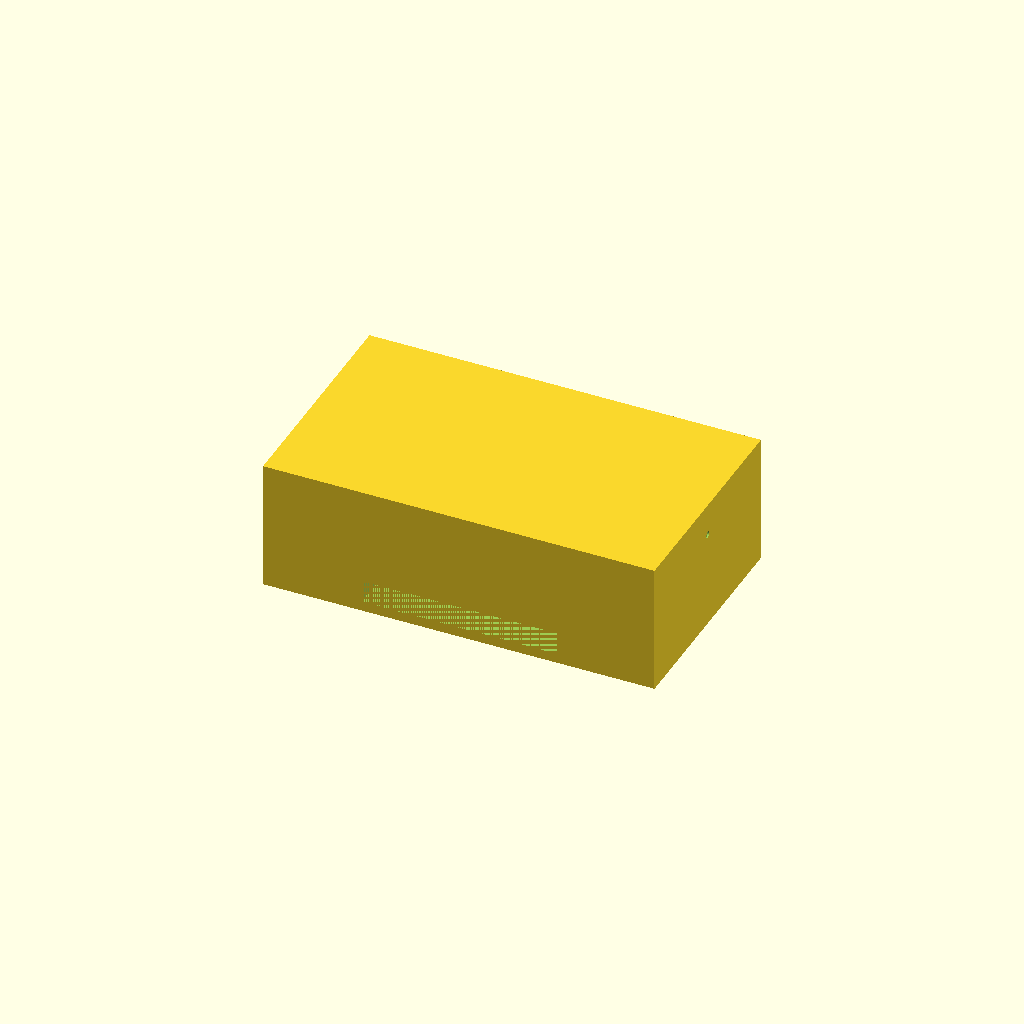
Cell 1: rendered with the file's own defaults.
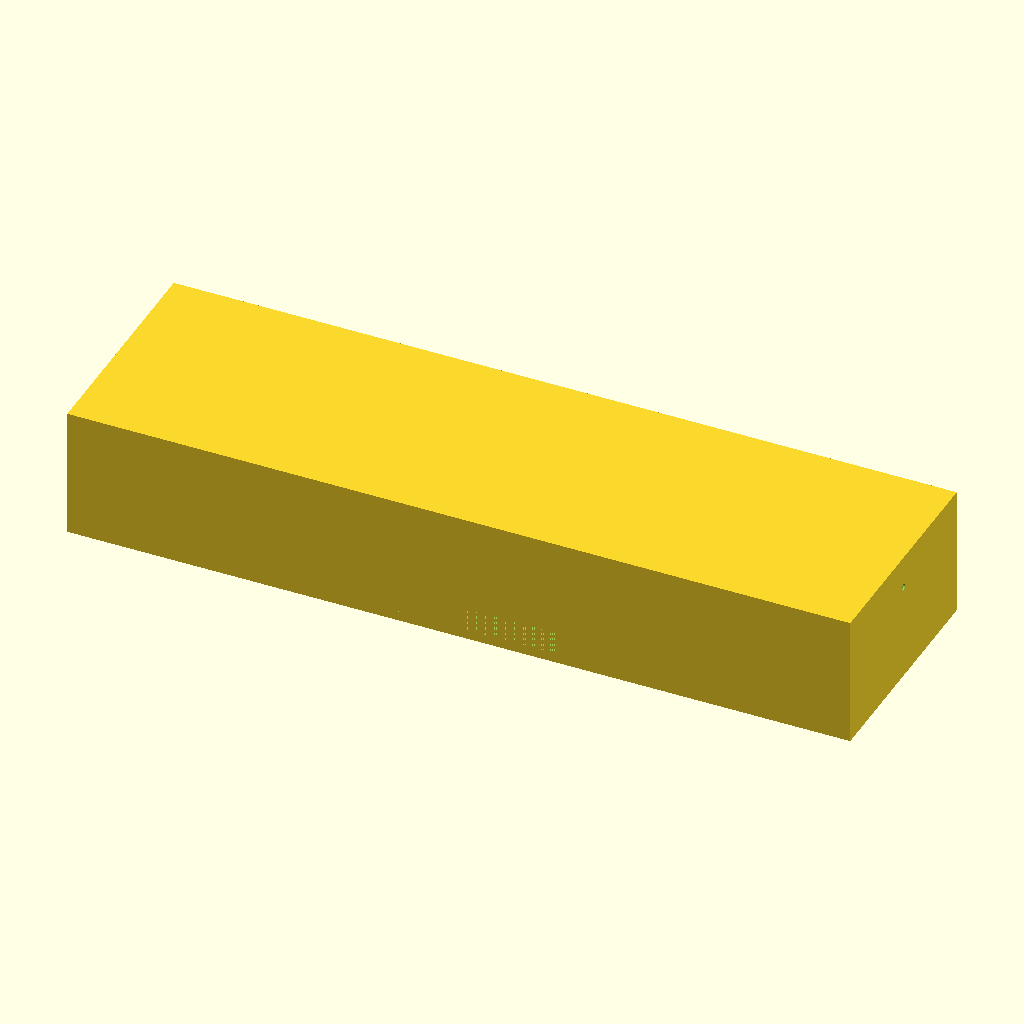
Cell 2: the same model with tank_x = 240.
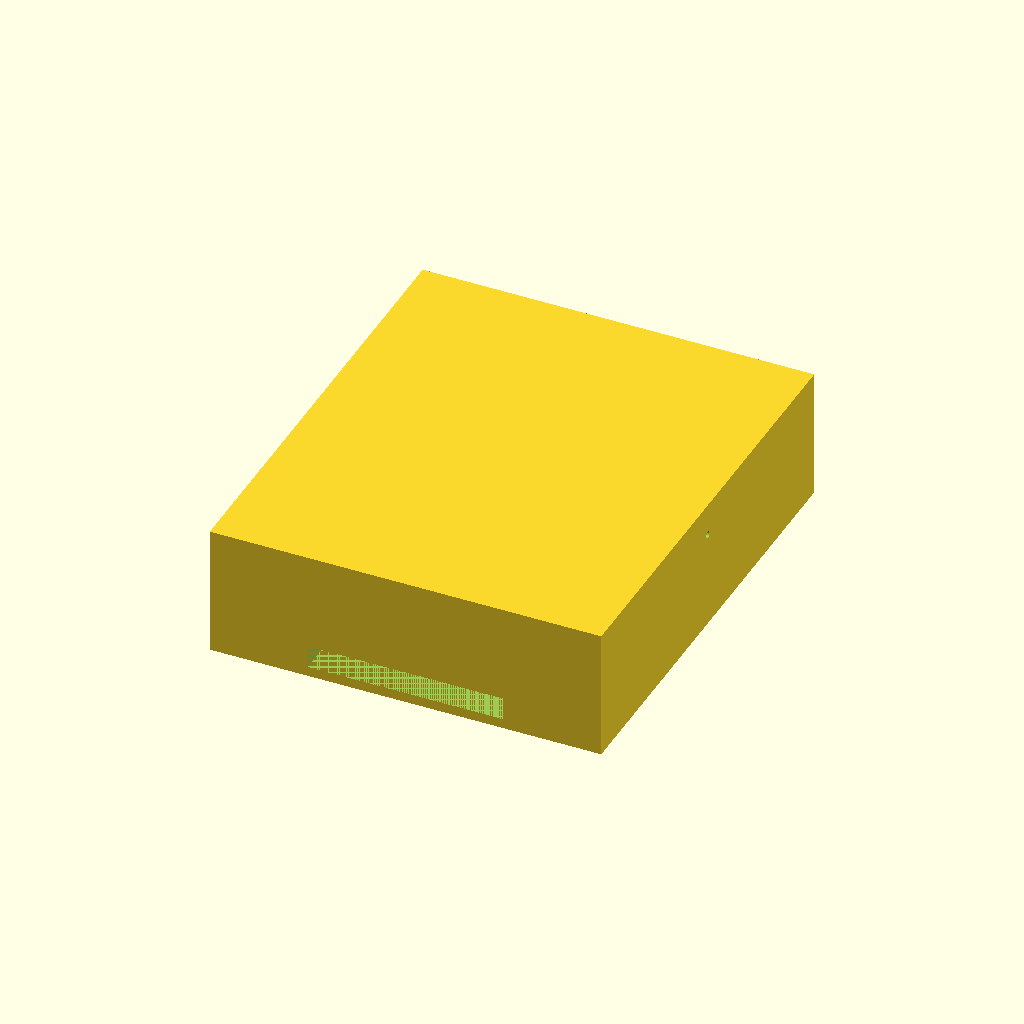
Cell 3 — tank_y set to 140, the other parameters unchanged.
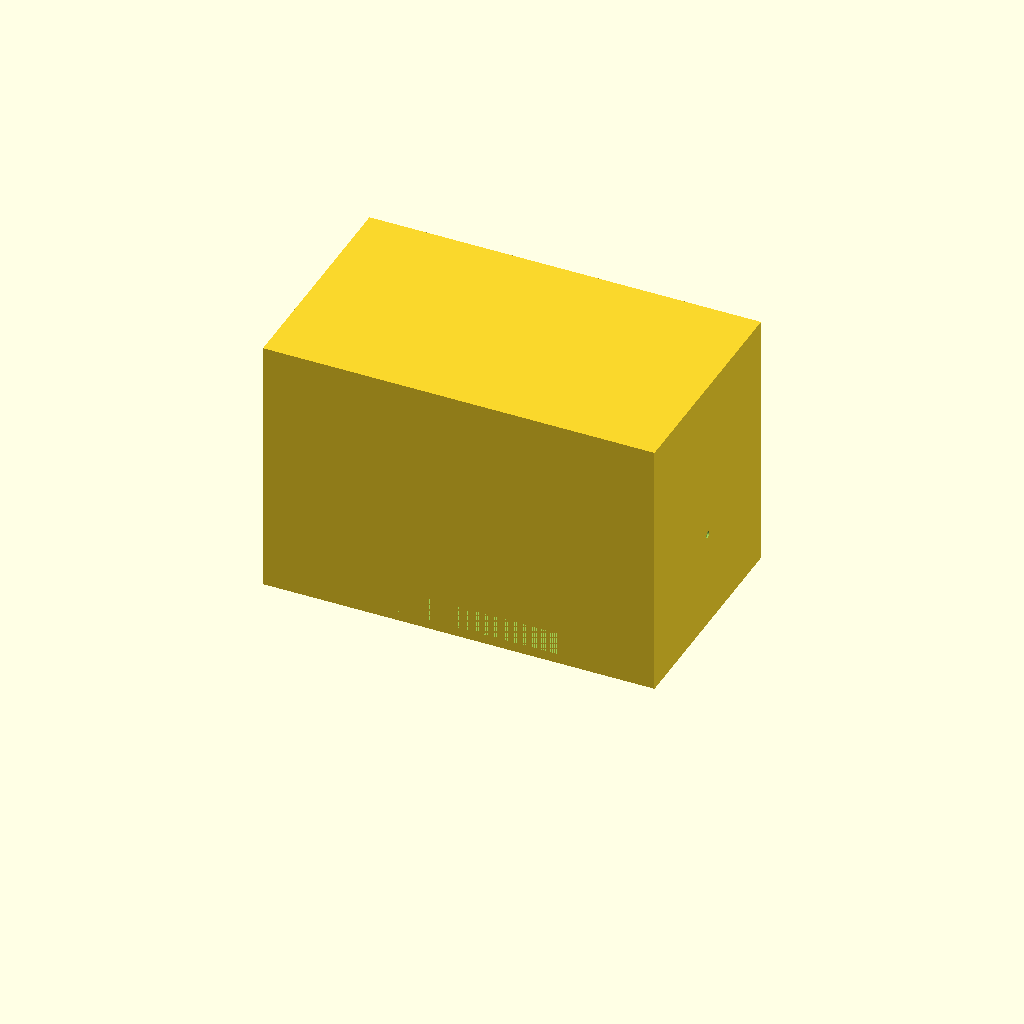
Cell 4: tank_h = 80 (everything else at default).
All cells are drawn from one camera (rotation 55°, 0°, 25°, orthographic, colour scheme Cornfield), so only the parameter changes between them.
The OpenSCAD source (bench/results/gpu-v8-g7/code/scadcoder-v8/mini_gel_tank_s5_a2.scad):
// Mini horizontal gel-electrophoresis box - buffer tank
// Print orientation: tank rests on XY plane, builds upward (+Z)

$fn = 64;

// ---- Tank dimensions ----
tank_x      = 120;   // outer length in X (mm)
tank_y      = 70;    // outer width in Y (mm)
tank_h      = 40;    // outer height in Z (mm)
wall        = 3;     // wall thickness (mm)
floor       = 3;     // floor thickness (mm)

// ---- Platform dimensions ----
plat_x      = 60;    // platform length in X (mm), centred
plat_top_z  = 10;    // platform top height above tank bottom (mm)

// ---- Electrode holes ----
hole_d      = 2;     // horizontal hole diameter (mm)
hole_y      = 0;     // hole centre Y (mm)
hole_z      = 30;    // hole centre Z (mm)

// ---- Derived ----
inner_h = tank_h - floor;   // inner floor height above tank bottom
eps     = 0.5;              // cutter overshoot past faces

difference() {
    // Tank body (open top)
    translate([-tank_x/2, -tank_y/2, 0])
        cube([tank_x, tank_y, tank_h]);

    // Raised platform, full inner width (Y), centred in X
    translate([-plat_x/2, -tank_y/2, floor])
        cube([plat_x, tank_y, plat_top_z - floor]);

    // Horizontal electrode holes through each end wall (along X)
    for (sx = [-1, 1])
        translate([sx > 0 ? tank_x/2 - eps : -tank_x/2, hole_y, hole_z])
            rotate([0, 90, 0])
                cylinder(d = hole_d, h = tank_y + 2*eps);
}
Parameter table extracted from the source (name, type, default, range or options):
tank_x: number, default 120
tank_y: number, default 70
tank_h: number, default 40
wall: number, default 3
floor: number, default 3
plat_x: number, default 60
plat_top_z: number, default 10
hole_d: number, default 2
hole_y: number, default 0
hole_z: number, default 30
eps: number, default 0.5
